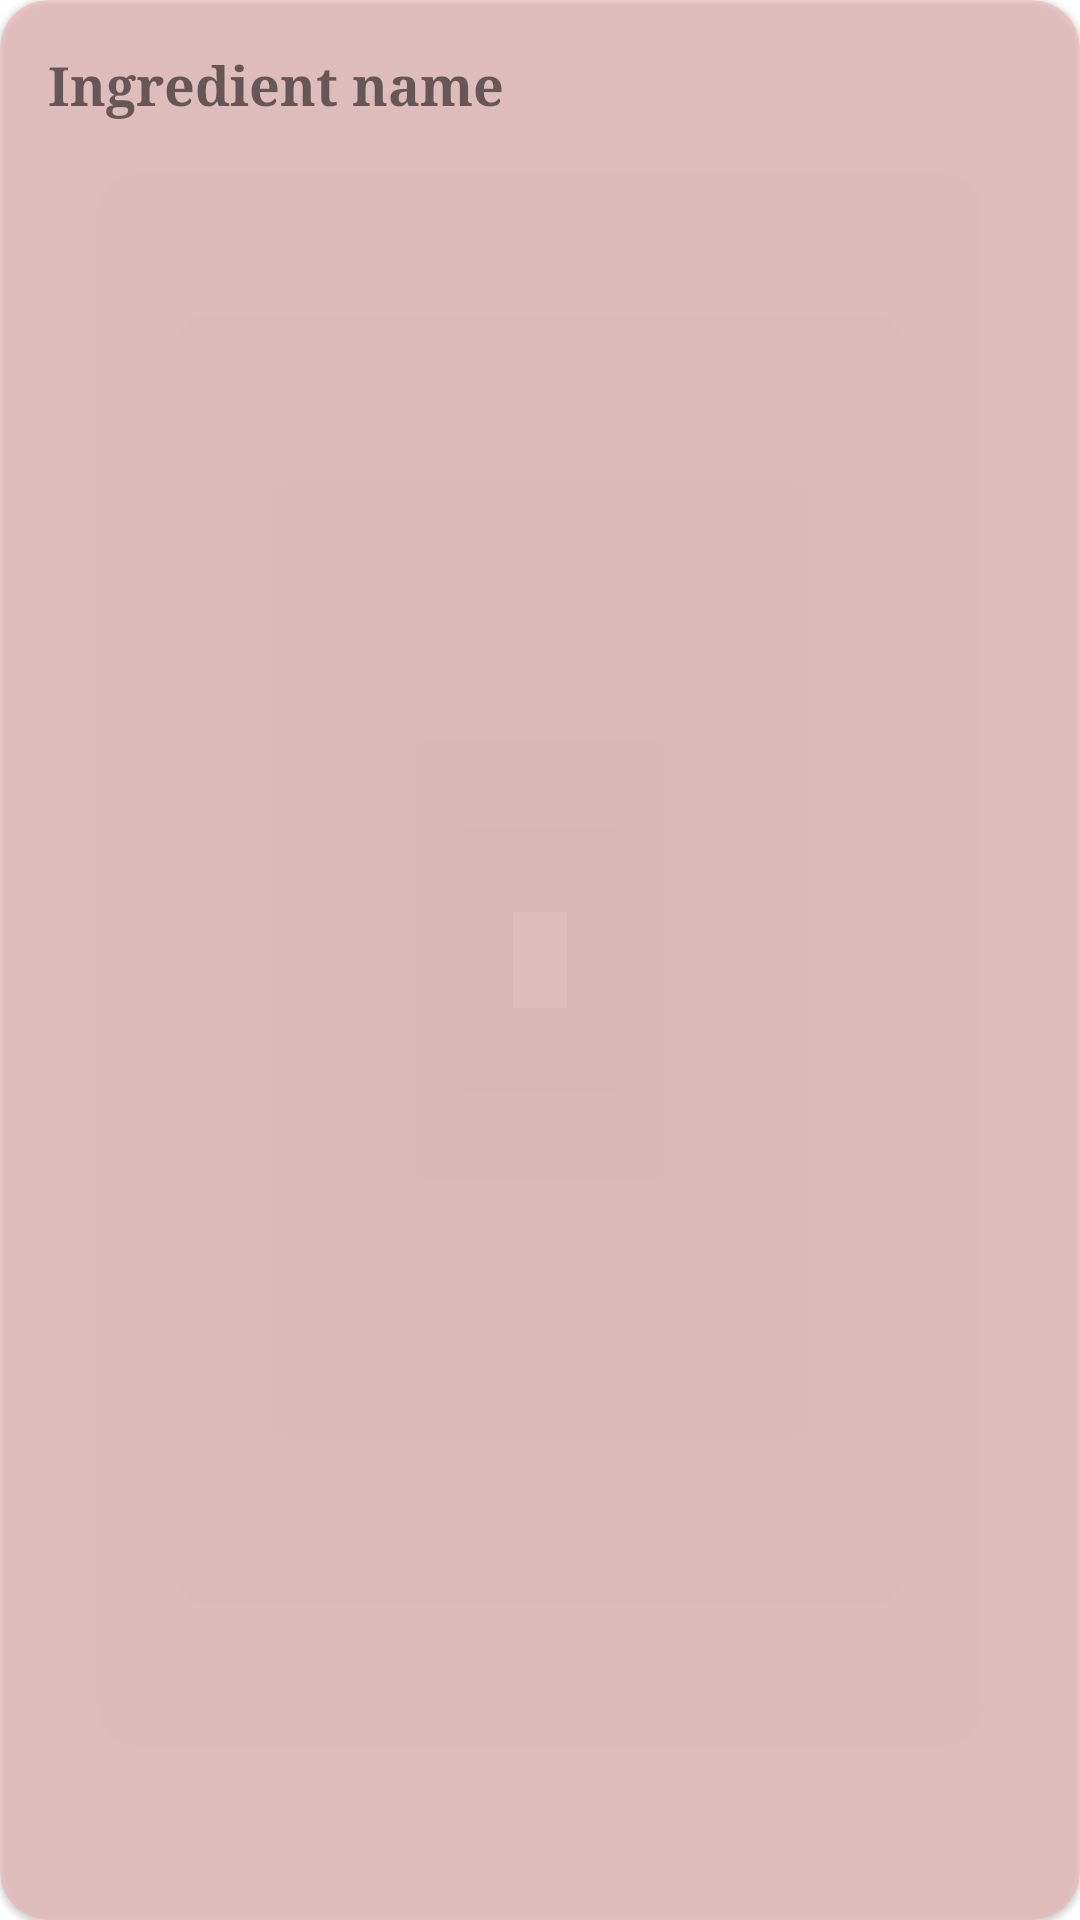

The Android layout XML behind this screen, and the referenced resources:
<!-- AndroidManifest.xml: application theme Theme.BiteNote -->
<!-- res/layout/banned_ingredient_card.xml -->
<?xml version="1.0" encoding="utf-8"?>
<androidx.cardview.widget.CardView xmlns:android="http://schemas.android.com/apk/res/android"
    xmlns:app="http://schemas.android.com/apk/res-auto"
    xmlns:tools="http://schemas.android.com/tools"
    android:layout_width="match_parent"
    android:layout_height="wrap_content"
    android:layout_margin="8dp"
    android:backgroundTint="@color/banned_red"
    android:backgroundTintMode="multiply"
    android:contentDescription="TODO"
    app:cardCornerRadius="16dp"
    app:cardElevation="1dp">

    <androidx.constraintlayout.widget.ConstraintLayout
        android:layout_width="match_parent"
        android:layout_height="wrap_content">

        <TextView
            android:id="@+id/BannedIngredientCardNameTextView"
            android:layout_width="wrap_content"
            android:layout_height="match_parent"
            android:layout_marginStart="16dp"
            android:layout_marginTop="16dp"
            android:layout_marginBottom="16dp"
            android:ellipsize="end"
            android:fontFamily="serif"
            android:text="@string/ingredient_example_name"
            android:textSize="18sp"
            android:textStyle="bold"
            app:layout_constraintBottom_toBottomOf="parent"
            app:layout_constraintStart_toStartOf="parent"
            app:layout_constraintTop_toTopOf="parent" />

        <ImageButton
            android:id="@+id/BannedIngredientCardRemoveButton"
            style="@style/Widget.AppCompat.ImageButton"
            android:layout_width="80dp"
            android:layout_height="0dp"
            android:background="#00FFFFFF"
            android:backgroundTintMode="multiply"
            android:contentDescription="TODO"
            app:layout_constraintBottom_toBottomOf="parent"
            app:layout_constraintEnd_toEndOf="parent"
            app:layout_constraintTop_toTopOf="parent"
            app:srcCompat="@drawable/baseline_remove_24"
            app:tint="?attr/colorOnBackground" />

        <ImageButton
            android:id="@+id/BannedIngredientCardIncludeButton"
            style="@style/Widget.AppCompat.ImageButton"
            android:layout_width="80dp"
            android:layout_height="0dp"
            android:background="#00FFFFFF"
            android:contentDescription="TODO"
            app:layout_constraintBottom_toBottomOf="parent"
            app:layout_constraintEnd_toStartOf="@+id/BannedIngredientCardRemoveButton"
            app:layout_constraintTop_toTopOf="parent"
            app:layout_constraintVertical_bias="1.0"
            app:srcCompat="@drawable/baseline_add_24"
            app:tint="?attr/colorOnBackground" />

    </androidx.constraintlayout.widget.ConstraintLayout>
</androidx.cardview.widget.CardView>
<!-- resources referenced by this layout -->
<resources>
  <color name="banned_red">#4DFF8F8F</color>
  <string name="ingredient_example_name">Ingredient name</string>
  <style name="Theme.BiteNote" parent="Theme.MaterialComponents.DayNight.NoActionBar">
          
          <item name="colorPrimary">@color/purple_500</item>
          <item name="colorPrimaryVariant">@color/purple_700</item>
          <item name="colorOnPrimary">@color/white</item>
          
          <item name="colorSecondary">@color/teal_200</item>
          <item name="colorSecondaryVariant">@color/teal_700</item>
          <item name="colorOnSecondary">@color/black</item>
          
          <item name="android:statusBarColor">?attr/colorPrimaryVariant</item>
          
          <item name="android:windowLightStatusBar">true</item>
      </style>
  <color name="purple_500">#FF6200EE</color>
  <color name="purple_700">#FF3700B3</color>
  <color name="white">#FFFFFFFF</color>
  <color name="teal_200">#FF03DAC5</color>
  <color name="teal_700">#FF018786</color>
  <color name="black">#FF000000</color>
</resources>
